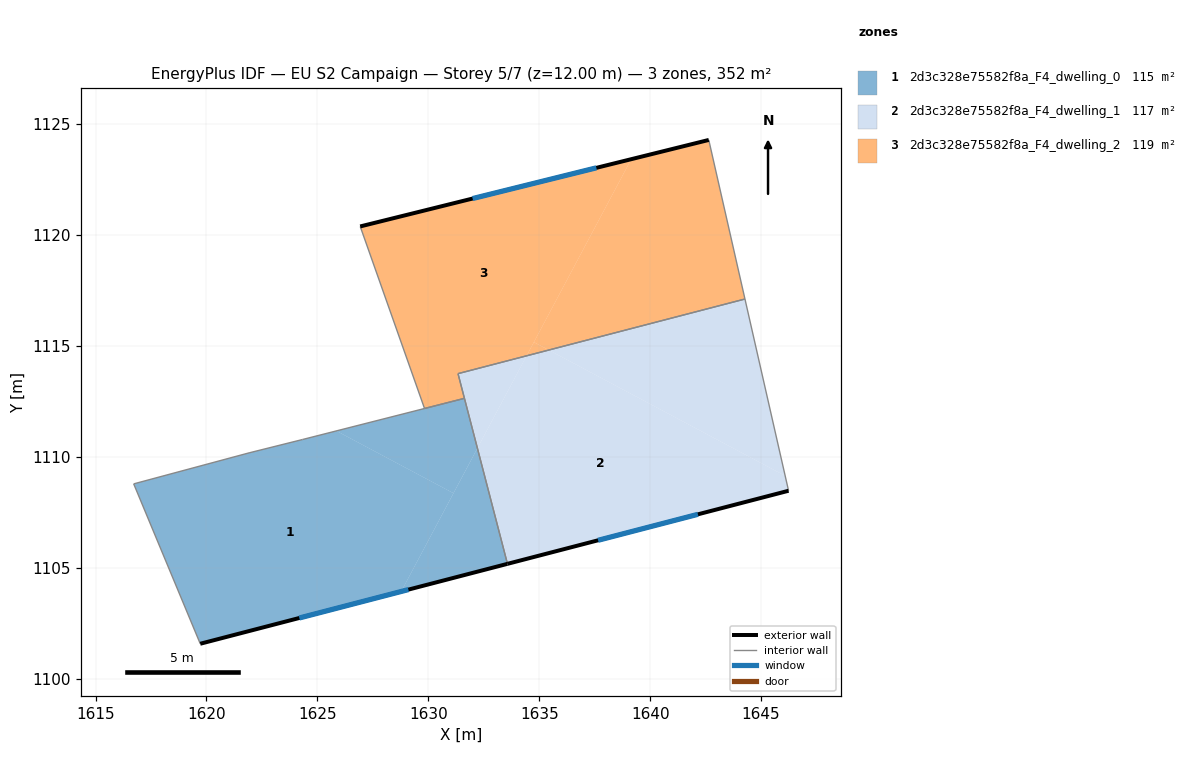
=== STOREY PLAN SPEC (per zone: floor XY polygon, exterior-wall plan segments, windows/doors) ===
zone 1: 2d3c328e75582f8a_F4_dwelling_0  (115.0 m²)
  floor: (1631.13, 1108.37) (1628.78, 1103.94) (1619.72, 1101.58) (1616.72, 1108.79) (1621.92, 1110.18) (1624.33, 1110.79) (1625.86, 1111.17)
  floor: (1632.21, 1110.39) (1633.57, 1105.18) (1628.78, 1103.94)
  floor: (1631.63, 1112.64) (1632.21, 1110.39) (1631.13, 1108.37) (1625.86, 1111.17)
  exterior wall: (1619.72, 1101.58) – (1633.57, 1105.18)  [14.3 m]
    window: (1624.18, 1102.74) – (1629.10, 1104.02)  [5.4 m²]
  interior walls: 6
zone 2: 2d3c328e75582f8a_F4_dwelling_1  (117.2 m²)
  floor: (1646.09, 1109.15) (1646.24, 1108.48) (1633.57, 1105.18) (1632.21, 1110.39) (1634.43, 1114.56) (1635.43, 1114.82)
  floor: (1644.27, 1117.12) (1646.09, 1109.15) (1635.43, 1114.82)
  floor: (1634.43, 1114.56) (1632.21, 1110.39) (1631.34, 1113.75)
  exterior wall: (1633.57, 1105.18) – (1646.24, 1108.48)  [13.1 m]
    window: (1637.65, 1106.24) – (1642.15, 1107.41)  [5.0 m²]
  interior walls: 4
zone 3: 2d3c328e75582f8a_F4_dwelling_2  (119.4 m²)
  floor: (1642.64, 1124.29) (1644.27, 1117.12) (1635.43, 1114.82) (1634.76, 1115.18) (1639.15, 1123.42)
  floor: (1639.15, 1123.42) (1634.43, 1114.56) (1631.34, 1113.75) (1631.63, 1112.64) (1629.83, 1112.18) (1626.93, 1120.39)
  floor: (1635.43, 1114.82) (1634.43, 1114.56) (1634.76, 1115.18)
  exterior wall: (1642.64, 1124.29) – (1626.93, 1120.39)  [16.2 m]
    window: (1637.58, 1123.03) – (1632.00, 1121.65)  [6.1 m²]
  interior walls: 5

=== DERIVED (storey summary) ===
Building: EU S2 Campaign
Storey: 5 of 7  (floor level z = 12.00 m)
Storey gross floor area: 351.6 m²
Zones on this storey: 3
  - 2d3c328e75582f8a_F4_dwelling_0: floor 115.0 m²; exterior wall 14.3 m (42.9 m²); 1 window(s) 5.4 m²; WWR 12.6%
  - 2d3c328e75582f8a_F4_dwelling_1: floor 117.2 m²; exterior wall 13.1 m (39.3 m²); 1 window(s) 5.0 m²; WWR 12.6%
  - 2d3c328e75582f8a_F4_dwelling_2: floor 119.4 m²; exterior wall 16.2 m (48.6 m²); 1 window(s) 6.1 m²; WWR 12.6%
Zone adjacency (shared interzone walls):
  - 2d3c328e75582f8a_F4_dwelling_0 ↔ 2d3c328e75582f8a_F4_dwelling_1
  - 2d3c328e75582f8a_F4_dwelling_0 ↔ 2d3c328e75582f8a_F4_dwelling_2
  - 2d3c328e75582f8a_F4_dwelling_1 ↔ 2d3c328e75582f8a_F4_dwelling_2